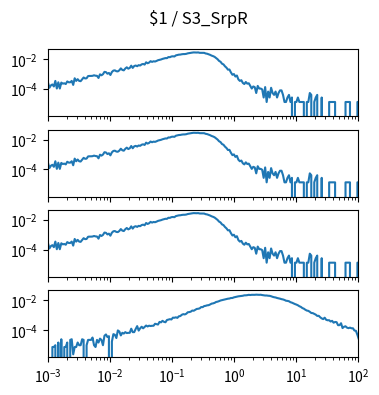

Python code for this plot: (Note: this script raises an exception after producing the figure.)
import matplotlib.pyplot as plt
import numpy as np

num_plots = 4

fig, ax = plt.subplots(num_plots, 1, sharex=True, sharey=True)
fig.set_size_inches(4, 1*num_plots)

fig.suptitle("$1 / S3_SrpR")

for a in ax:
    a.set_xscale('log')
    a.set_yscale('log')
    a.set_xlim(1.000000e-03, 1.000000e+02)

ax[0].plot([1.000000e-03,1.056818e-03,1.116863e-03,1.180321e-03,1.247384e-03,1.318257e-03,1.393157e-03,1.472313e-03,1.555966e-03,1.644372e-03,1.737801e-03,1.836538e-03,1.940886e-03,2.051162e-03,2.167704e-03,2.290868e-03,2.421029e-03,2.558586e-03,2.703958e-03,2.857591e-03,3.019952e-03,3.191538e-03,3.372873e-03,3.564511e-03,3.767038e-03,3.981072e-03,4.207266e-03,4.446313e-03,4.698941e-03,4.965923e-03,5.248075e-03,5.546257e-03,5.861382e-03,6.194411e-03,6.546362e-03,6.918310e-03,7.311391e-03,7.726806e-03,8.165824e-03,8.629785e-03,9.120108e-03,9.638290e-03,1.018591e-02,1.076465e-02,1.137627e-02,1.202264e-02,1.270574e-02,1.342765e-02,1.419058e-02,1.499685e-02,1.584893e-02,1.674943e-02,1.770109e-02,1.870682e-02,1.976970e-02,2.089296e-02,2.208005e-02,2.333458e-02,2.466039e-02,2.606154e-02,2.754229e-02,2.910717e-02,3.076097e-02,3.250873e-02,3.435579e-02,3.630781e-02,3.837072e-02,4.055085e-02,4.285485e-02,4.528976e-02,4.786301e-02,5.058247e-02,5.345644e-02,5.649370e-02,5.970353e-02,6.309573e-02,6.668068e-02,7.046931e-02,7.447320e-02,7.870458e-02,8.317638e-02,8.790225e-02,9.289664e-02,9.817479e-02,1.037528e-01,1.096478e-01,1.158777e-01,1.224616e-01,1.294196e-01,1.367729e-01,1.445440e-01,1.527566e-01,1.614359e-01,1.706082e-01,1.803018e-01,1.905461e-01,2.013724e-01,2.128139e-01,2.249055e-01,2.376840e-01,2.511886e-01,2.654606e-01,2.805434e-01,2.964831e-01,3.133286e-01,3.311311e-01,3.499452e-01,3.698282e-01,3.908409e-01,4.130475e-01,4.365158e-01,4.613176e-01,4.875285e-01,5.152286e-01,5.445027e-01,5.754399e-01,6.081350e-01,6.426877e-01,6.792036e-01,7.177943e-01,7.585776e-01,8.016781e-01,8.472274e-01,8.953648e-01,9.462372e-01,1.000000e+00,1.056818e+00,1.116863e+00,1.180321e+00,1.247384e+00,1.318257e+00,1.393157e+00,1.472313e+00,1.555966e+00,1.644372e+00,1.737801e+00,1.836538e+00,1.940886e+00,2.051162e+00,2.167704e+00,2.290868e+00,2.421029e+00,2.558586e+00,2.703958e+00,2.857591e+00,3.019952e+00,3.191538e+00,3.372873e+00,3.564511e+00,3.767038e+00,3.981072e+00,4.207266e+00,4.446313e+00,4.698941e+00,4.965923e+00,5.248075e+00,5.546257e+00,5.861382e+00,6.194411e+00,6.546362e+00,6.918310e+00,7.311391e+00,7.726806e+00,8.165824e+00,8.629785e+00,9.120108e+00,9.638290e+00,1.018591e+01,1.076465e+01,1.137627e+01,1.202264e+01,1.270574e+01,1.342765e+01,1.419058e+01,1.499685e+01,1.584893e+01,1.674943e+01,1.770109e+01,1.870682e+01,1.976970e+01,2.089296e+01,2.208005e+01,2.333458e+01,2.466039e+01,2.606154e+01,2.754229e+01,2.910717e+01,3.076097e+01,3.250873e+01,3.435579e+01,3.630781e+01,3.837072e+01,4.055085e+01,4.285485e+01,4.528976e+01,4.786301e+01,5.058247e+01,5.345644e+01,5.649370e+01,5.970353e+01,6.309573e+01,6.668068e+01,7.046931e+01,7.447320e+01,7.870458e+01,8.317638e+01,8.790225e+01,9.289664e+01,9.817479e+01,1.037528e+02,1.096478e+02,1.158777e+02,1.224616e+02,1.294196e+02,1.367729e+02,1.445440e+02,1.527566e+02,1.614359e+02,1.706082e+02,1.803018e+02,1.905461e+02,2.013724e+02,2.128139e+02,2.249055e+02,2.376840e+02,2.511886e+02,2.654606e+02,2.805434e+02,2.964831e+02,3.133286e+02,3.311311e+02,3.499452e+02,3.698282e+02,3.908409e+02,4.130475e+02,4.365158e+02,4.613176e+02,4.875285e+02,5.152286e+02,5.445027e+02,5.754399e+02,6.081350e+02,6.426877e+02,6.792036e+02,7.177943e+02,7.585776e+02,8.016781e+02,8.472274e+02,8.953648e+02,9.462372e+02,], [2.876909e-04,1.232961e-04,1.780944e-04,2.054935e-04,1.506953e-04,3.561888e-04,1.095965e-04,2.876909e-04,1.095965e-04,2.739914e-04,2.328927e-04,2.465922e-04,2.191931e-04,3.287896e-04,2.876909e-04,2.876909e-04,3.561888e-04,1.917940e-04,5.342832e-04,3.561888e-04,4.657853e-04,3.561888e-04,3.424892e-04,4.520858e-04,6.027810e-04,5.205836e-04,5.342832e-04,7.534763e-04,7.671758e-04,7.671758e-04,7.808754e-04,8.493732e-04,7.945750e-04,7.808754e-04,5.616823e-04,9.863689e-04,8.493732e-04,1.000068e-03,1.438455e-03,1.383656e-03,1.082266e-03,1.219262e-03,8.904720e-04,1.411056e-03,1.753545e-03,1.822043e-03,1.589150e-03,1.548051e-03,1.835742e-03,2.465922e-03,1.945339e-03,1.822043e-03,2.411124e-03,2.918008e-03,2.356326e-03,2.644017e-03,3.753682e-03,2.657716e-03,3.548188e-03,3.835879e-03,3.452291e-03,4.082471e-03,3.835879e-03,4.589355e-03,4.890746e-03,4.438660e-03,6.315501e-03,5.438729e-03,6.055209e-03,7.507364e-03,6.712789e-03,7.384067e-03,7.123776e-03,7.781355e-03,8.712926e-03,9.178711e-03,9.754093e-03,1.067196e-02,1.141174e-02,1.209672e-02,1.198712e-02,1.417905e-02,1.393246e-02,1.554901e-02,1.598740e-02,1.546681e-02,1.838482e-02,1.946709e-02,2.054935e-02,2.082334e-02,2.190561e-02,2.250839e-02,2.254949e-02,2.333037e-02,2.519351e-02,2.624837e-02,2.782382e-02,2.820741e-02,2.905678e-02,2.886499e-02,2.854990e-02,2.902939e-02,2.733064e-02,2.742654e-02,2.745394e-02,2.719364e-02,2.468662e-02,2.374135e-02,2.179601e-02,1.998767e-02,1.775464e-02,1.637098e-02,1.468594e-02,1.219262e-02,1.021988e-02,7.877252e-03,6.877183e-03,5.096239e-03,4.548257e-03,3.397493e-03,2.753613e-03,2.027536e-03,2.068635e-03,1.315159e-03,9.178711e-04,1.027468e-03,6.986780e-04,8.219741e-04,4.520858e-04,3.561888e-04,3.972875e-04,2.602918e-04,2.191931e-04,3.013905e-04,2.328927e-04,2.465922e-04,1.643948e-04,1.095965e-04,1.506953e-04,1.369957e-04,5.479827e-05,1.643948e-04,1.095965e-04,1.095965e-04,9.589698e-05,2.739914e-05,1.369957e-04,1.369957e-05,6.849784e-05,2.739914e-05,1.232961e-04,5.479827e-05,4.109871e-05,6.849784e-05,2.739914e-05,5.479827e-05,8.219741e-05,8.219741e-05,4.109871e-05,1.369957e-05,1.369957e-05,2.739914e-05,4.109871e-05,1.369957e-05,2.739914e-05,0.000000e+00,1.369957e-05,1.369957e-05,2.739914e-05,1.369957e-05,1.369957e-05,1.369957e-05,1.369957e-05,0.000000e+00,1.369957e-05,1.369957e-05,5.479827e-05,4.109871e-05,0.000000e+00,1.369957e-05,2.739914e-05,4.109871e-05,0.000000e+00,0.000000e+00,2.739914e-05,0.000000e+00,0.000000e+00,0.000000e+00,0.000000e+00,1.369957e-05,1.369957e-05,1.369957e-05,1.369957e-05,1.369957e-05,0.000000e+00,0.000000e+00,0.000000e+00,0.000000e+00,0.000000e+00,0.000000e+00,1.369957e-05,1.369957e-05,1.369957e-05,1.369957e-05,0.000000e+00,0.000000e+00,0.000000e+00,0.000000e+00,1.369957e-05,1.369957e-05,1.369957e-05,0.000000e+00,0.000000e+00,0.000000e+00,0.000000e+00,0.000000e+00,0.000000e+00,0.000000e+00,0.000000e+00,0.000000e+00,0.000000e+00,1.369957e-05,0.000000e+00,0.000000e+00,0.000000e+00,0.000000e+00,0.000000e+00,1.369957e-05,0.000000e+00,0.000000e+00,0.000000e+00,0.000000e+00,0.000000e+00,0.000000e+00,0.000000e+00,0.000000e+00,0.000000e+00,0.000000e+00,0.000000e+00,0.000000e+00,0.000000e+00,0.000000e+00,0.000000e+00,0.000000e+00,0.000000e+00,0.000000e+00,0.000000e+00,0.000000e+00,0.000000e+00,0.000000e+00,])
ax[1].plot([1.000000e-03,1.056818e-03,1.116863e-03,1.180321e-03,1.247384e-03,1.318257e-03,1.393157e-03,1.472313e-03,1.555966e-03,1.644372e-03,1.737801e-03,1.836538e-03,1.940886e-03,2.051162e-03,2.167704e-03,2.290868e-03,2.421029e-03,2.558586e-03,2.703958e-03,2.857591e-03,3.019952e-03,3.191538e-03,3.372873e-03,3.564511e-03,3.767038e-03,3.981072e-03,4.207266e-03,4.446313e-03,4.698941e-03,4.965923e-03,5.248075e-03,5.546257e-03,5.861382e-03,6.194411e-03,6.546362e-03,6.918310e-03,7.311391e-03,7.726806e-03,8.165824e-03,8.629785e-03,9.120108e-03,9.638290e-03,1.018591e-02,1.076465e-02,1.137627e-02,1.202264e-02,1.270574e-02,1.342765e-02,1.419058e-02,1.499685e-02,1.584893e-02,1.674943e-02,1.770109e-02,1.870682e-02,1.976970e-02,2.089296e-02,2.208005e-02,2.333458e-02,2.466039e-02,2.606154e-02,2.754229e-02,2.910717e-02,3.076097e-02,3.250873e-02,3.435579e-02,3.630781e-02,3.837072e-02,4.055085e-02,4.285485e-02,4.528976e-02,4.786301e-02,5.058247e-02,5.345644e-02,5.649370e-02,5.970353e-02,6.309573e-02,6.668068e-02,7.046931e-02,7.447320e-02,7.870458e-02,8.317638e-02,8.790225e-02,9.289664e-02,9.817479e-02,1.037528e-01,1.096478e-01,1.158777e-01,1.224616e-01,1.294196e-01,1.367729e-01,1.445440e-01,1.527566e-01,1.614359e-01,1.706082e-01,1.803018e-01,1.905461e-01,2.013724e-01,2.128139e-01,2.249055e-01,2.376840e-01,2.511886e-01,2.654606e-01,2.805434e-01,2.964831e-01,3.133286e-01,3.311311e-01,3.499452e-01,3.698282e-01,3.908409e-01,4.130475e-01,4.365158e-01,4.613176e-01,4.875285e-01,5.152286e-01,5.445027e-01,5.754399e-01,6.081350e-01,6.426877e-01,6.792036e-01,7.177943e-01,7.585776e-01,8.016781e-01,8.472274e-01,8.953648e-01,9.462372e-01,1.000000e+00,1.056818e+00,1.116863e+00,1.180321e+00,1.247384e+00,1.318257e+00,1.393157e+00,1.472313e+00,1.555966e+00,1.644372e+00,1.737801e+00,1.836538e+00,1.940886e+00,2.051162e+00,2.167704e+00,2.290868e+00,2.421029e+00,2.558586e+00,2.703958e+00,2.857591e+00,3.019952e+00,3.191538e+00,3.372873e+00,3.564511e+00,3.767038e+00,3.981072e+00,4.207266e+00,4.446313e+00,4.698941e+00,4.965923e+00,5.248075e+00,5.546257e+00,5.861382e+00,6.194411e+00,6.546362e+00,6.918310e+00,7.311391e+00,7.726806e+00,8.165824e+00,8.629785e+00,9.120108e+00,9.638290e+00,1.018591e+01,1.076465e+01,1.137627e+01,1.202264e+01,1.270574e+01,1.342765e+01,1.419058e+01,1.499685e+01,1.584893e+01,1.674943e+01,1.770109e+01,1.870682e+01,1.976970e+01,2.089296e+01,2.208005e+01,2.333458e+01,2.466039e+01,2.606154e+01,2.754229e+01,2.910717e+01,3.076097e+01,3.250873e+01,3.435579e+01,3.630781e+01,3.837072e+01,4.055085e+01,4.285485e+01,4.528976e+01,4.786301e+01,5.058247e+01,5.345644e+01,5.649370e+01,5.970353e+01,6.309573e+01,6.668068e+01,7.046931e+01,7.447320e+01,7.870458e+01,8.317638e+01,8.790225e+01,9.289664e+01,9.817479e+01,1.037528e+02,1.096478e+02,1.158777e+02,1.224616e+02,1.294196e+02,1.367729e+02,1.445440e+02,1.527566e+02,1.614359e+02,1.706082e+02,1.803018e+02,1.905461e+02,2.013724e+02,2.128139e+02,2.249055e+02,2.376840e+02,2.511886e+02,2.654606e+02,2.805434e+02,2.964831e+02,3.133286e+02,3.311311e+02,3.499452e+02,3.698282e+02,3.908409e+02,4.130475e+02,4.365158e+02,4.613176e+02,4.875285e+02,5.152286e+02,5.445027e+02,5.754399e+02,6.081350e+02,6.426877e+02,6.792036e+02,7.177943e+02,7.585776e+02,8.016781e+02,8.472274e+02,8.953648e+02,9.462372e+02,], [2.876909e-04,1.232961e-04,1.780944e-04,2.054935e-04,1.506953e-04,3.561888e-04,1.095965e-04,2.876909e-04,1.095965e-04,2.739914e-04,2.328927e-04,2.465922e-04,2.191931e-04,3.287896e-04,2.876909e-04,2.876909e-04,3.561888e-04,1.917940e-04,5.342832e-04,3.561888e-04,4.657853e-04,3.561888e-04,3.424892e-04,4.520858e-04,6.027810e-04,5.205836e-04,5.342832e-04,7.534763e-04,7.671758e-04,7.671758e-04,7.808754e-04,8.493732e-04,7.945750e-04,7.808754e-04,5.616823e-04,9.863689e-04,8.493732e-04,1.000068e-03,1.438455e-03,1.383656e-03,1.082266e-03,1.219262e-03,8.904720e-04,1.411056e-03,1.753545e-03,1.822043e-03,1.589150e-03,1.548051e-03,1.835742e-03,2.465922e-03,1.945339e-03,1.822043e-03,2.411124e-03,2.918008e-03,2.356326e-03,2.644017e-03,3.753682e-03,2.657716e-03,3.548188e-03,3.835879e-03,3.452291e-03,4.082471e-03,3.835879e-03,4.589355e-03,4.890746e-03,4.438660e-03,6.315501e-03,5.438729e-03,6.055209e-03,7.507364e-03,6.712789e-03,7.384067e-03,7.123776e-03,7.781355e-03,8.712926e-03,9.178711e-03,9.754093e-03,1.067196e-02,1.141174e-02,1.209672e-02,1.198712e-02,1.417905e-02,1.393246e-02,1.554901e-02,1.598740e-02,1.546681e-02,1.838482e-02,1.946709e-02,2.054935e-02,2.082334e-02,2.190561e-02,2.250839e-02,2.254949e-02,2.333037e-02,2.519351e-02,2.624837e-02,2.782382e-02,2.820741e-02,2.905678e-02,2.886499e-02,2.854990e-02,2.902939e-02,2.733064e-02,2.742654e-02,2.745394e-02,2.719364e-02,2.468662e-02,2.374135e-02,2.179601e-02,1.998767e-02,1.775464e-02,1.637098e-02,1.468594e-02,1.219262e-02,1.021988e-02,7.877252e-03,6.877183e-03,5.096239e-03,4.548257e-03,3.397493e-03,2.753613e-03,2.027536e-03,2.068635e-03,1.315159e-03,9.178711e-04,1.027468e-03,6.986780e-04,8.219741e-04,4.520858e-04,3.561888e-04,3.972875e-04,2.602918e-04,2.191931e-04,3.013905e-04,2.328927e-04,2.465922e-04,1.643948e-04,1.095965e-04,1.506953e-04,1.369957e-04,5.479827e-05,1.643948e-04,1.095965e-04,1.095965e-04,9.589698e-05,2.739914e-05,1.369957e-04,1.369957e-05,6.849784e-05,2.739914e-05,1.232961e-04,5.479827e-05,4.109871e-05,6.849784e-05,2.739914e-05,5.479827e-05,8.219741e-05,8.219741e-05,4.109871e-05,1.369957e-05,1.369957e-05,2.739914e-05,4.109871e-05,1.369957e-05,2.739914e-05,0.000000e+00,1.369957e-05,1.369957e-05,2.739914e-05,1.369957e-05,1.369957e-05,1.369957e-05,1.369957e-05,0.000000e+00,1.369957e-05,1.369957e-05,5.479827e-05,4.109871e-05,0.000000e+00,1.369957e-05,2.739914e-05,4.109871e-05,0.000000e+00,0.000000e+00,2.739914e-05,0.000000e+00,0.000000e+00,0.000000e+00,0.000000e+00,1.369957e-05,1.369957e-05,1.369957e-05,1.369957e-05,1.369957e-05,0.000000e+00,0.000000e+00,0.000000e+00,0.000000e+00,0.000000e+00,0.000000e+00,1.369957e-05,1.369957e-05,1.369957e-05,1.369957e-05,0.000000e+00,0.000000e+00,0.000000e+00,0.000000e+00,1.369957e-05,1.369957e-05,1.369957e-05,0.000000e+00,0.000000e+00,0.000000e+00,0.000000e+00,0.000000e+00,0.000000e+00,0.000000e+00,0.000000e+00,0.000000e+00,0.000000e+00,1.369957e-05,0.000000e+00,0.000000e+00,0.000000e+00,0.000000e+00,0.000000e+00,1.369957e-05,0.000000e+00,0.000000e+00,0.000000e+00,0.000000e+00,0.000000e+00,0.000000e+00,0.000000e+00,0.000000e+00,0.000000e+00,0.000000e+00,0.000000e+00,0.000000e+00,0.000000e+00,0.000000e+00,0.000000e+00,0.000000e+00,0.000000e+00,0.000000e+00,0.000000e+00,0.000000e+00,0.000000e+00,0.000000e+00,])
ax[2].plot([1.000000e-03,1.056818e-03,1.116863e-03,1.180321e-03,1.247384e-03,1.318257e-03,1.393157e-03,1.472313e-03,1.555966e-03,1.644372e-03,1.737801e-03,1.836538e-03,1.940886e-03,2.051162e-03,2.167704e-03,2.290868e-03,2.421029e-03,2.558586e-03,2.703958e-03,2.857591e-03,3.019952e-03,3.191538e-03,3.372873e-03,3.564511e-03,3.767038e-03,3.981072e-03,4.207266e-03,4.446313e-03,4.698941e-03,4.965923e-03,5.248075e-03,5.546257e-03,5.861382e-03,6.194411e-03,6.546362e-03,6.918310e-03,7.311391e-03,7.726806e-03,8.165824e-03,8.629785e-03,9.120108e-03,9.638290e-03,1.018591e-02,1.076465e-02,1.137627e-02,1.202264e-02,1.270574e-02,1.342765e-02,1.419058e-02,1.499685e-02,1.584893e-02,1.674943e-02,1.770109e-02,1.870682e-02,1.976970e-02,2.089296e-02,2.208005e-02,2.333458e-02,2.466039e-02,2.606154e-02,2.754229e-02,2.910717e-02,3.076097e-02,3.250873e-02,3.435579e-02,3.630781e-02,3.837072e-02,4.055085e-02,4.285485e-02,4.528976e-02,4.786301e-02,5.058247e-02,5.345644e-02,5.649370e-02,5.970353e-02,6.309573e-02,6.668068e-02,7.046931e-02,7.447320e-02,7.870458e-02,8.317638e-02,8.790225e-02,9.289664e-02,9.817479e-02,1.037528e-01,1.096478e-01,1.158777e-01,1.224616e-01,1.294196e-01,1.367729e-01,1.445440e-01,1.527566e-01,1.614359e-01,1.706082e-01,1.803018e-01,1.905461e-01,2.013724e-01,2.128139e-01,2.249055e-01,2.376840e-01,2.511886e-01,2.654606e-01,2.805434e-01,2.964831e-01,3.133286e-01,3.311311e-01,3.499452e-01,3.698282e-01,3.908409e-01,4.130475e-01,4.365158e-01,4.613176e-01,4.875285e-01,5.152286e-01,5.445027e-01,5.754399e-01,6.081350e-01,6.426877e-01,6.792036e-01,7.177943e-01,7.585776e-01,8.016781e-01,8.472274e-01,8.953648e-01,9.462372e-01,1.000000e+00,1.056818e+00,1.116863e+00,1.180321e+00,1.247384e+00,1.318257e+00,1.393157e+00,1.472313e+00,1.555966e+00,1.644372e+00,1.737801e+00,1.836538e+00,1.940886e+00,2.051162e+00,2.167704e+00,2.290868e+00,2.421029e+00,2.558586e+00,2.703958e+00,2.857591e+00,3.019952e+00,3.191538e+00,3.372873e+00,3.564511e+00,3.767038e+00,3.981072e+00,4.207266e+00,4.446313e+00,4.698941e+00,4.965923e+00,5.248075e+00,5.546257e+00,5.861382e+00,6.194411e+00,6.546362e+00,6.918310e+00,7.311391e+00,7.726806e+00,8.165824e+00,8.629785e+00,9.120108e+00,9.638290e+00,1.018591e+01,1.076465e+01,1.137627e+01,1.202264e+01,1.270574e+01,1.342765e+01,1.419058e+01,1.499685e+01,1.584893e+01,1.674943e+01,1.770109e+01,1.870682e+01,1.976970e+01,2.089296e+01,2.208005e+01,2.333458e+01,2.466039e+01,2.606154e+01,2.754229e+01,2.910717e+01,3.076097e+01,3.250873e+01,3.435579e+01,3.630781e+01,3.837072e+01,4.055085e+01,4.285485e+01,4.528976e+01,4.786301e+01,5.058247e+01,5.345644e+01,5.649370e+01,5.970353e+01,6.309573e+01,6.668068e+01,7.046931e+01,7.447320e+01,7.870458e+01,8.317638e+01,8.790225e+01,9.289664e+01,9.817479e+01,1.037528e+02,1.096478e+02,1.158777e+02,1.224616e+02,1.294196e+02,1.367729e+02,1.445440e+02,1.527566e+02,1.614359e+02,1.706082e+02,1.803018e+02,1.905461e+02,2.013724e+02,2.128139e+02,2.249055e+02,2.376840e+02,2.511886e+02,2.654606e+02,2.805434e+02,2.964831e+02,3.133286e+02,3.311311e+02,3.499452e+02,3.698282e+02,3.908409e+02,4.130475e+02,4.365158e+02,4.613176e+02,4.875285e+02,5.152286e+02,5.445027e+02,5.754399e+02,6.081350e+02,6.426877e+02,6.792036e+02,7.177943e+02,7.585776e+02,8.016781e+02,8.472274e+02,8.953648e+02,9.462372e+02,], [2.876909e-04,1.232961e-04,1.780944e-04,2.054935e-04,1.506953e-04,3.561888e-04,1.095965e-04,2.876909e-04,1.095965e-04,2.739914e-04,2.328927e-04,2.465922e-04,2.191931e-04,3.287896e-04,2.876909e-04,2.876909e-04,3.561888e-04,1.917940e-04,5.342832e-04,3.561888e-04,4.657853e-04,3.561888e-04,3.424892e-04,4.520858e-04,6.027810e-04,5.205836e-04,5.342832e-04,7.534763e-04,7.671758e-04,7.671758e-04,7.808754e-04,8.493732e-04,7.945750e-04,7.808754e-04,5.616823e-04,9.863689e-04,8.493732e-04,1.000068e-03,1.438455e-03,1.383656e-03,1.082266e-03,1.219262e-03,8.904720e-04,1.411056e-03,1.753545e-03,1.822043e-03,1.589150e-03,1.548051e-03,1.835742e-03,2.465922e-03,1.945339e-03,1.822043e-03,2.411124e-03,2.918008e-03,2.356326e-03,2.644017e-03,3.753682e-03,2.657716e-03,3.548188e-03,3.835879e-03,3.452291e-03,4.082471e-03,3.835879e-03,4.589355e-03,4.890746e-03,4.438660e-03,6.315501e-03,5.438729e-03,6.055209e-03,7.507364e-03,6.712789e-03,7.384067e-03,7.123776e-03,7.781355e-03,8.712926e-03,9.178711e-03,9.754093e-03,1.067196e-02,1.141174e-02,1.209672e-02,1.198712e-02,1.417905e-02,1.393246e-02,1.554901e-02,1.598740e-02,1.546681e-02,1.838482e-02,1.946709e-02,2.054935e-02,2.082334e-02,2.190561e-02,2.250839e-02,2.254949e-02,2.333037e-02,2.519351e-02,2.624837e-02,2.782382e-02,2.820741e-02,2.905678e-02,2.886499e-02,2.854990e-02,2.902939e-02,2.733064e-02,2.742654e-02,2.745394e-02,2.719364e-02,2.468662e-02,2.374135e-02,2.179601e-02,1.998767e-02,1.775464e-02,1.637098e-02,1.468594e-02,1.219262e-02,1.021988e-02,7.877252e-03,6.877183e-03,5.096239e-03,4.548257e-03,3.397493e-03,2.753613e-03,2.027536e-03,2.068635e-03,1.315159e-03,9.178711e-04,1.027468e-03,6.986780e-04,8.219741e-04,4.520858e-04,3.561888e-04,3.972875e-04,2.602918e-04,2.191931e-04,3.013905e-04,2.328927e-04,2.465922e-04,1.643948e-04,1.095965e-04,1.506953e-04,1.369957e-04,5.479827e-05,1.643948e-04,1.095965e-04,1.095965e-04,9.589698e-05,2.739914e-05,1.369957e-04,1.369957e-05,6.849784e-05,2.739914e-05,1.232961e-04,5.479827e-05,4.109871e-05,6.849784e-05,2.739914e-05,5.479827e-05,8.219741e-05,8.219741e-05,4.109871e-05,1.369957e-05,1.369957e-05,2.739914e-05,4.109871e-05,1.369957e-05,2.739914e-05,0.000000e+00,1.369957e-05,1.369957e-05,2.739914e-05,1.369957e-05,1.369957e-05,1.369957e-05,1.369957e-05,0.000000e+00,1.369957e-05,1.369957e-05,5.479827e-05,4.109871e-05,0.000000e+00,1.369957e-05,2.739914e-05,4.109871e-05,0.000000e+00,0.000000e+00,2.739914e-05,0.000000e+00,0.000000e+00,0.000000e+00,0.000000e+00,1.369957e-05,1.369957e-05,1.369957e-05,1.369957e-05,1.369957e-05,0.000000e+00,0.000000e+00,0.000000e+00,0.000000e+00,0.000000e+00,0.000000e+00,1.369957e-05,1.369957e-05,1.369957e-05,1.369957e-05,0.000000e+00,0.000000e+00,0.000000e+00,0.000000e+00,1.369957e-05,1.369957e-05,1.369957e-05,0.000000e+00,0.000000e+00,0.000000e+00,0.000000e+00,0.000000e+00,0.000000e+00,0.000000e+00,0.000000e+00,0.000000e+00,0.000000e+00,1.369957e-05,0.000000e+00,0.000000e+00,0.000000e+00,0.000000e+00,0.000000e+00,1.369957e-05,0.000000e+00,0.000000e+00,0.000000e+00,0.000000e+00,0.000000e+00,0.000000e+00,0.000000e+00,0.000000e+00,0.000000e+00,0.000000e+00,0.000000e+00,0.000000e+00,0.000000e+00,0.000000e+00,0.000000e+00,0.000000e+00,0.000000e+00,0.000000e+00,0.000000e+00,0.000000e+00,0.000000e+00,0.000000e+00,])
ax[3].plot([1.000000e-03,1.056818e-03,1.116863e-03,1.180321e-03,1.247384e-03,1.318257e-03,1.393157e-03,1.472313e-03,1.555966e-03,1.644372e-03,1.737801e-03,1.836538e-03,1.940886e-03,2.051162e-03,2.167704e-03,2.290868e-03,2.421029e-03,2.558586e-03,2.703958e-03,2.857591e-03,3.019952e-03,3.191538e-03,3.372873e-03,3.564511e-03,3.767038e-03,3.981072e-03,4.207266e-03,4.446313e-03,4.698941e-03,4.965923e-03,5.248075e-03,5.546257e-03,5.861382e-03,6.194411e-03,6.546362e-03,6.918310e-03,7.311391e-03,7.726806e-03,8.165824e-03,8.629785e-03,9.120108e-03,9.638290e-03,1.018591e-02,1.076465e-02,1.137627e-02,1.202264e-02,1.270574e-02,1.342765e-02,1.419058e-02,1.499685e-02,1.584893e-02,1.674943e-02,1.770109e-02,1.870682e-02,1.976970e-02,2.089296e-02,2.208005e-02,2.333458e-02,2.466039e-02,2.606154e-02,2.754229e-02,2.910717e-02,3.076097e-02,3.250873e-02,3.435579e-02,3.630781e-02,3.837072e-02,4.055085e-02,4.285485e-02,4.528976e-02,4.786301e-02,5.058247e-02,5.345644e-02,5.649370e-02,5.970353e-02,6.309573e-02,6.668068e-02,7.046931e-02,7.447320e-02,7.870458e-02,8.317638e-02,8.790225e-02,9.289664e-02,9.817479e-02,1.037528e-01,1.096478e-01,1.158777e-01,1.224616e-01,1.294196e-01,1.367729e-01,1.445440e-01,1.527566e-01,1.614359e-01,1.706082e-01,1.803018e-01,1.905461e-01,2.013724e-01,2.128139e-01,2.249055e-01,2.376840e-01,2.511886e-01,2.654606e-01,2.805434e-01,2.964831e-01,3.133286e-01,3.311311e-01,3.499452e-01,3.698282e-01,3.908409e-01,4.130475e-01,4.365158e-01,4.613176e-01,4.875285e-01,5.152286e-01,5.445027e-01,5.754399e-01,6.081350e-01,6.426877e-01,6.792036e-01,7.177943e-01,7.585776e-01,8.016781e-01,8.472274e-01,8.953648e-01,9.462372e-01,1.000000e+00,1.056818e+00,1.116863e+00,1.180321e+00,1.247384e+00,1.318257e+00,1.393157e+00,1.472313e+00,1.555966e+00,1.644372e+00,1.737801e+00,1.836538e+00,1.940886e+00,2.051162e+00,2.167704e+00,2.290868e+00,2.421029e+00,2.558586e+00,2.703958e+00,2.857591e+00,3.019952e+00,3.191538e+00,3.372873e+00,3.564511e+00,3.767038e+00,3.981072e+00,4.207266e+00,4.446313e+00,4.698941e+00,4.965923e+00,5.248075e+00,5.546257e+00,5.861382e+00,6.194411e+00,6.546362e+00,6.918310e+00,7.311391e+00,7.726806e+00,8.165824e+00,8.629785e+00,9.120108e+00,9.638290e+00,1.018591e+01,1.076465e+01,1.137627e+01,1.202264e+01,1.270574e+01,1.342765e+01,1.419058e+01,1.499685e+01,1.584893e+01,1.674943e+01,1.770109e+01,1.870682e+01,1.976970e+01,2.089296e+01,2.208005e+01,2.333458e+01,2.466039e+01,2.606154e+01,2.754229e+01,2.910717e+01,3.076097e+01,3.250873e+01,3.435579e+01,3.630781e+01,3.837072e+01,4.055085e+01,4.285485e+01,4.528976e+01,4.786301e+01,5.058247e+01,5.345644e+01,5.649370e+01,5.970353e+01,6.309573e+01,6.668068e+01,7.046931e+01,7.447320e+01,7.870458e+01,8.317638e+01,8.790225e+01,9.289664e+01,9.817479e+01,1.037528e+02,1.096478e+02,1.158777e+02,1.224616e+02,1.294196e+02,1.367729e+02,1.445440e+02,1.527566e+02,1.614359e+02,1.706082e+02,1.803018e+02,1.905461e+02,2.013724e+02,2.128139e+02,2.249055e+02,2.376840e+02,2.511886e+02,2.654606e+02,2.805434e+02,2.964831e+02,3.133286e+02,3.311311e+02,3.499452e+02,3.698282e+02,3.908409e+02,4.130475e+02,4.365158e+02,4.613176e+02,4.875285e+02,5.152286e+02,5.445027e+02,5.754399e+02,6.081350e+02,6.426877e+02,6.792036e+02,7.177943e+02,7.585776e+02,8.016781e+02,8.472274e+02,8.953648e+02,9.462372e+02,], [0.000000e+00,0.000000e+00,0.000000e+00,7.406839e-06,7.406839e-06,9.796013e-06,0.000000e+00,1.481368e-05,0.000000e+00,2.460969e-05,0.000000e+00,7.406839e-06,7.406839e-06,1.481368e-05,0.000000e+00,2.222052e-05,2.460969e-05,2.389174e-06,7.406839e-06,7.406839e-06,1.481368e-05,9.796013e-06,9.796013e-06,2.460969e-05,2.222052e-05,0.000000e+00,9.796013e-06,2.222052e-05,2.222052e-05,2.222052e-05,3.201653e-05,9.796013e-06,7.406839e-06,2.222052e-05,1.481368e-05,2.699887e-05,2.222052e-05,9.796013e-06,4.181254e-05,5.184788e-05,3.440571e-05,3.942337e-05,0.000000e+00,1.720285e-05,5.423705e-05,4.921938e-05,2.962736e-05,9.604959e-05,8.147523e-05,4.444104e-05,6.666155e-05,5.901540e-05,7.382908e-05,6.403306e-05,6.618292e-05,6.642224e-05,1.256770e-04,7.382908e-05,7.382908e-05,1.208986e-04,1.873208e-04,9.366042e-05,1.330838e-04,1.701180e-04,1.330838e-04,1.653396e-04,2.045237e-04,1.775248e-04,1.997453e-04,1.897100e-04,1.971169e-04,1.973562e-04,2.685568e-04,2.537431e-04,2.389294e-04,3.576781e-04,3.347397e-04,4.241004e-04,3.622172e-04,3.397573e-04,4.804873e-04,5.101146e-04,5.471488e-04,5.225392e-04,6.902680e-04,6.797540e-04,7.299307e-04,6.682868e-04,8.527398e-04,8.873848e-04,1.082830e-03,1.188197e-03,1.136828e-03,1.267283e-03,1.585060e-03,1.634758e-03,1.742992e-03,2.076300e-03,2.010357e-03,2.307823e-03,2.653794e-03,2.739809e-03,2.900609e-03,3.551215e-03,3.506295e-03,4.131816e-03,4.301455e-03,4.641212e-03,4.753747e-03,5.295164e-03,6.012910e-03,6.293887e-03,6.783217e-03,7.787201e-03,8.172113e-03,8.865249e-03,9.801614e-03,1.035855e-02,1.086699e-02,1.145476e-02,1.201720e-02,1.295786e-02,1.329666e-02,1.436443e-02,1.443586e-02,1.592032e-02,1.685717e-02,1.777346e-02,1.865199e-02,1.905315e-02,1.977710e-02,2.038732e-02,2.174609e-02,2.180846e-02,2.241629e-02,2.354355e-02,2.284897e-02,2.359849e-02,2.354949e-02,2.354709e-02,2.415206e-02,2.380320e-02,2.352434e-02,2.385572e-02,2.273704e-02,2.206802e-02,2.118420e-02,2.125704e-02,2.046689e-02,2.014624e-02,1.890761e-02,1.732182e-02,1.624760e-02,1.564048e-02,1.442839e-02,1.378877e-02,1.297352e-02,1.206608e-02,1.151989e-02,1.064660e-02,9.469904e-03,9.213529e-03,8.714422e-03,7.534131e-03,7.015441e-03,6.254710e-03,5.664337e-03,5.208714e-03,4.683088e-03,4.024621e-03,3.649760e-03,3.047677e-03,2.773640e-03,2.345251e-03,2.071454e-03,1.975404e-03,1.710681e-03,1.421826e-03,1.391724e-03,1.236663e-03,1.102626e-03,9.026451e-04,9.234377e-04,7.306246e-04,6.164189e-04,5.535824e-04,6.888160e-04,4.962422e-04,4.613579e-04,4.651830e-04,3.815579e-04,4.224171e-04,3.175288e-04,3.545630e-04,3.445277e-04,2.159869e-04,2.174188e-04,2.919659e-04,1.383368e-04,1.696353e-04,1.820599e-04,1.476541e-04,1.361869e-04,1.481328e-04,1.340371e-04,1.335584e-04,9.461369e-05,9.031398e-05,4.850143e-05,2.389174e-05,6.642224e-05,5.566895e-05,4.874075e-05,3.416639e-05,3.655556e-05,2.938804e-05,4.778348e-06,4.157323e-05,2.437037e-05,2.914872e-05,7.167522e-06,1.218519e-05,3.942337e-05,4.778348e-06,0.000000e+00,4.778348e-06,1.720285e-05,0.000000e+00,0.000000e+00,0.000000e+00,7.406839e-06,7.406839e-06,7.406839e-06,0.000000e+00,0.000000e+00,2.389174e-06,0.000000e+00,0.000000e+00,0.000000e+00,0.000000e+00,0.000000e+00,0.000000e+00,0.000000e+00,0.000000e+00,0.000000e+00,0.000000e+00,0.000000e+00,0.000000e+00,0.000000e+00,0.000000e+00,])


plt.savefig("/root/output/cytometry_plot_$1_S3_SrpR.png", bbox_inches='tight')
